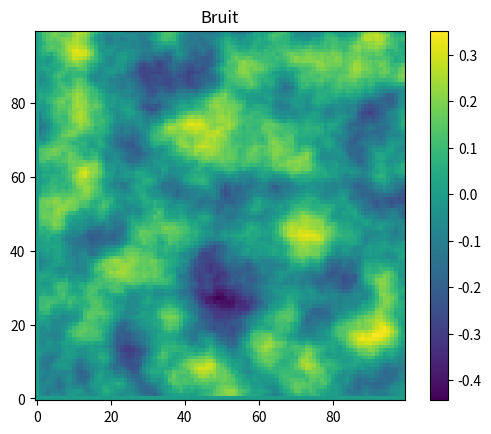

Write Python code to recreate this figure.
import random
import math
import matplotlib.pyplot as plt

width, height = 100, 100
scale = 0.05
octaves = 6
persistence = 0.5

random.seed(42)
gradient = [[(random.random() * 2 - 1, random.random() * 2 - 1) for _ in range(width + 1)] for _ in range(height + 1)]

# Normalisation
for i in range(len(gradient)):
    for j in range(len(gradient[0])):
        x, y = gradient[i][j]
        length = math.sqrt(x**2 + y**2)
        gradient[i][j] = (x / length, y / length)

def smooth(x):
    return x**2 * (3 - 2 * x)

def dot_grid_gradient(ix, iy, x, y):
    dx = x - ix
    dy = y - iy
    return dx * gradient[ix][iy][0] + dy * gradient[ix][iy][1]

def perlin(x, y):
    x0, y0 = int(x), int(y)
    x1, y1 = x0 + 1, y0 + 1
    
    if x <= 0 or y <= 0 or x >= width or y >= height : return 0
    
    n0 = dot_grid_gradient(x0, y0, x, y)
    n1 = dot_grid_gradient(x1, y0, x, y)
    ix0 = n0 + smooth(x - x0) * (n1 - n0)

    n0 = dot_grid_gradient(x0, y1, x, y)
    n1 = dot_grid_gradient(x1, y1, x, y)
    ix1 = n0 + smooth(x - x0) * (n1 - n0)

    return ix0 + smooth(y - y0) * (ix1 - ix0)


tab = [[0] * width for _ in range(height)]
for i in range(height):
    for j in range(width):
        # rajoutons des octaves
        amplitude = 1
        max_value = 0
        frequency = scale
        for _ in range(octaves):
            tab[i][j] += amplitude * perlin(i * frequency, j * frequency)
            max_value += amplitude
            amplitude *= persistence
            frequency *= 2
        tab[i][j] /= max_value


plt.imshow(tab, cmap='viridis', origin='lower')
plt.colorbar()
plt.title("Bruit")
plt.show()
